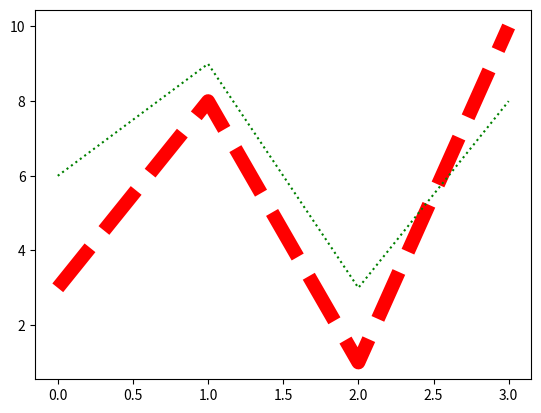

Write Python code to recreate this figure.
# Line graph

import matplotlib.pyplot as plt
import numpy as np

ypoint1 = np.array([3, 8, 1, 10])
ypoint2 = np.array([6, 9, 3, 8])

plt.plot(ypoint1, linestyle="--", linewidth=10, color="red")
plt.plot(ypoint2, linestyle=":", color="green")
plt.show()
